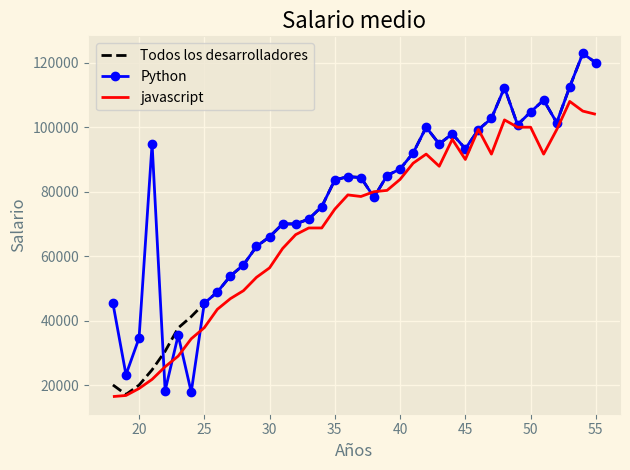

The script that saved this image:
from matplotlib import pyplot as plt

#Es literalmente lo que hacemos en matlab pero en python

#print(plt.style.available)
plt.style.use("Solarize_Light2")


valor_x = [18, 19, 20, 21, 22, 23, 24, 25, 26, 27, 28, 29, 30, 31, 32, 33, 34, 35,
          36, 37, 38, 39, 40, 41, 42, 43, 44, 45, 46, 47, 48, 49, 50, 51, 52, 53, 54, 55]


valor_y = [20046, 17100, 20000, 24744, 30500, 37732, 41247, 45372, 48876, 53850, 57287, 63016, 65998, 70003, 70000, 71496, 75370, 83640, 84666,
            84392, 78254, 85000, 87038, 91991, 100000, 94796, 97962, 93302, 99240, 102736, 112285, 100771, 104708, 108423, 101407, 112542, 122870, 120000]

plt.plot(valor_x, valor_y, color="k",linestyle="--", marker="",label="Todos los desarrolladores")

valor_y_2 = [45372, 23232, 34564, 94873, 18276, 35456, 17827, 45372, 48876, 53850, 57287, 63016, 65998, 70003, 70000, 71496, 75370, 83640, 84666,
            84392, 78254, 85000, 87038, 91991, 100000, 94796, 97962, 93302, 99240, 102736, 112285, 100771, 104708, 108423, 101407, 112542, 122870, 120000]

plt.plot(valor_x, valor_y_2, "b" ,marker ="o", label ="Python")

js_dev_y = [16446, 16791, 18942, 21780, 25704, 29000, 34372, 37810, 43515, 46823, 49293, 53437, 56373, 62375, 66674, 68745, 68746, 74583, 79000,
            78508, 79996, 80403, 83820, 88833, 91660, 87892, 96243, 90000, 99313, 91660, 102264, 100000, 100000, 91660, 99240, 108000, 105000, 104000]


plt.plot(valor_x, js_dev_y, "r" , linewidth =2, label ="javascript")

plt.title("Salario medio")
plt.xlabel("Años")
plt.ylabel("Salario")

plt.legend()
#plt.legend(["todos los desarrolladores","Python"]) otra forma de implementar la leyenda

plt.grid(True)
plt.tight_layout()

plt.savefig("plot.png")

plt.show()

#formato de linea -> al manual
